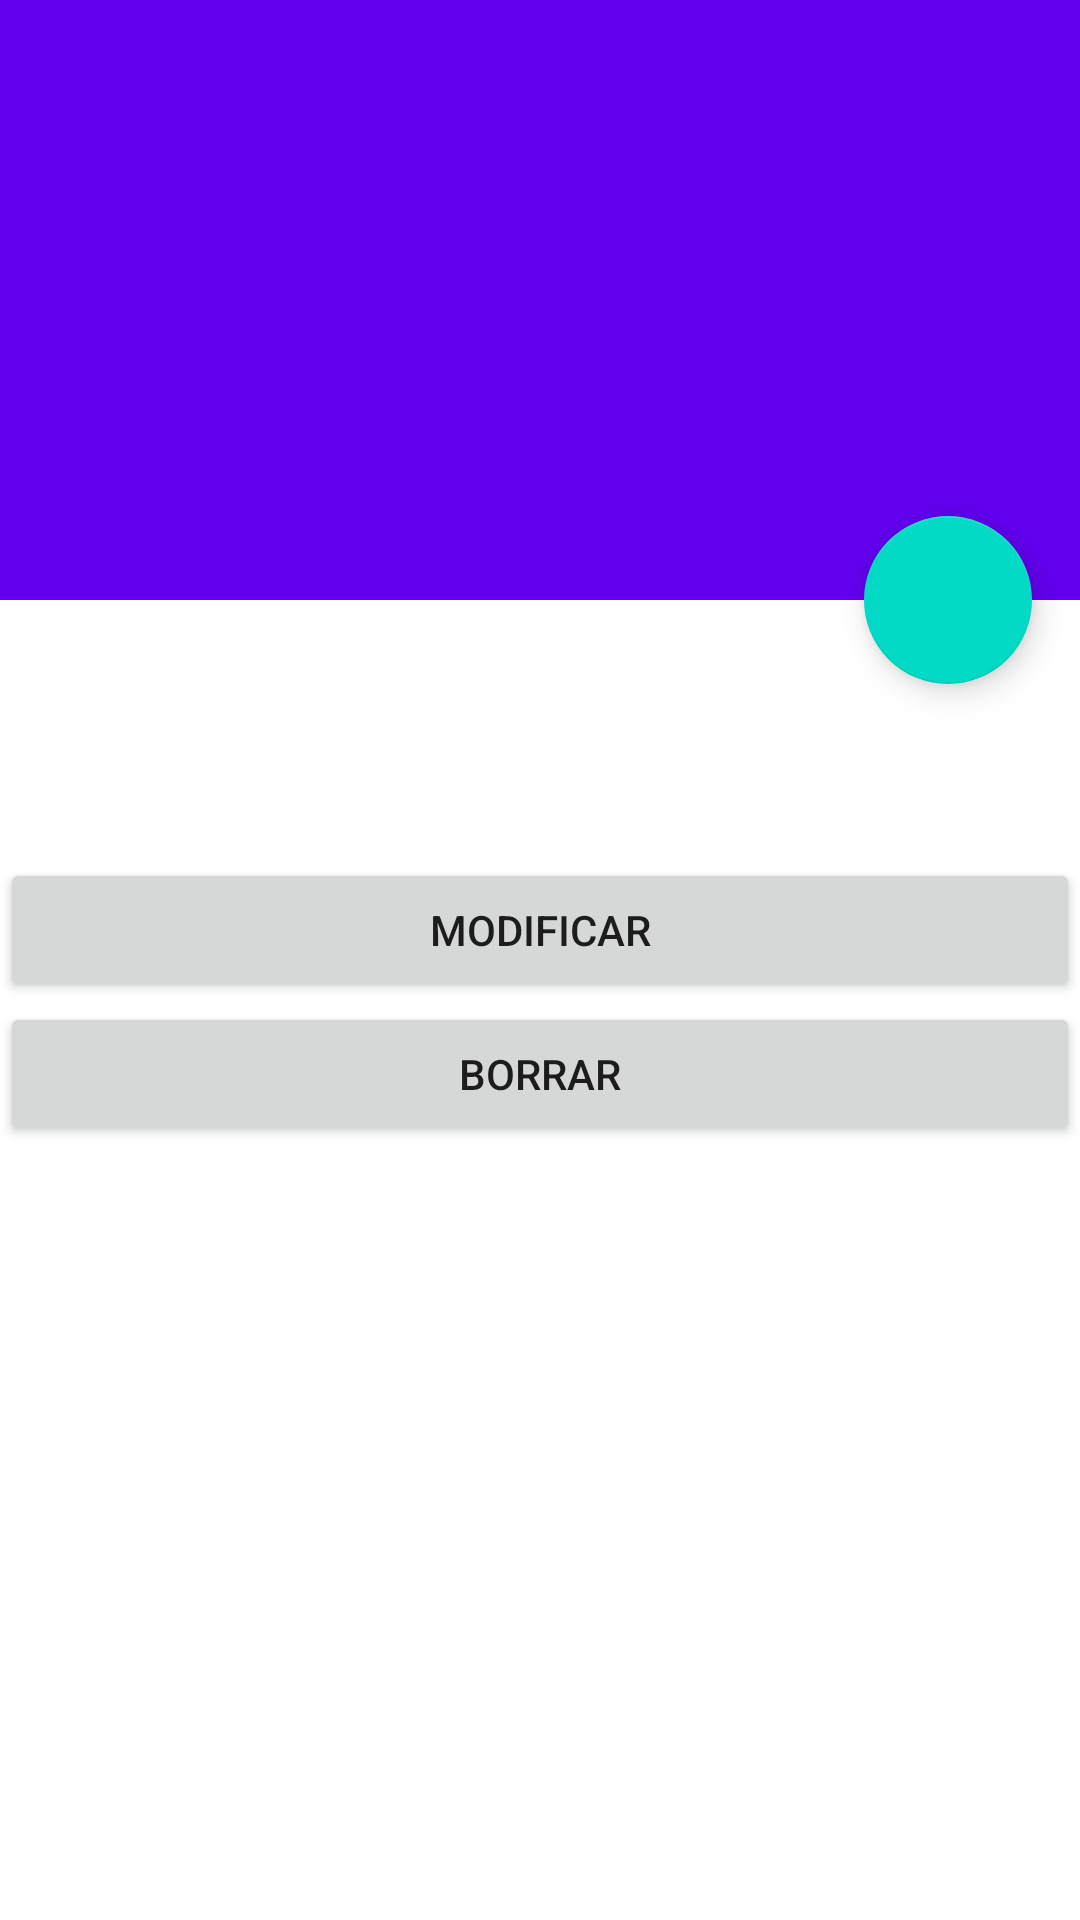

Produce the Android XML layout that renders to this screen, including the resource entries it uses.
<!-- AndroidManifest.xml: application theme Theme.Campeoanto -->
<!-- res/layout/fragment_detail.xml -->
<?xml version="1.0" encoding="utf-8"?>
<androidx.coordinatorlayout.widget.CoordinatorLayout xmlns:android="http://schemas.android.com/apk/res/android"
    xmlns:tools="http://schemas.android.com/tools"
    xmlns:app="http://schemas.android.com/apk/res-auto"
    android:layout_width="match_parent"
    android:layout_height="match_parent">

    <com.google.android.material.appbar.AppBarLayout
        android:id="@+id/appbar"
        android:layout_height="wrap_content"
        android:layout_width="match_parent"
        android:theme="@style/ThemeOverlay.MaterialComponents.Dark.ActionBar">

        <com.google.android.material.appbar.CollapsingToolbarLayout
            android:layout_width="match_parent"
            android:layout_height="200dp"
            app:collapsedTitleTextColor="#000000"
            app:expandedTitleTextColor="#000000"
            app:toolbarId="@+id/toolbar"
            app:layout_scrollFlags="scroll|exitUntilCollapsed"
            app:layout_collapseMode="parallax"
            app:contentScrim="?attr/colorPrimary">

            <ImageView
                android:id="@+id/imagen"
                android:layout_width="match_parent"
                android:layout_height="400dp"
                android:scaleType="centerCrop" />

            <androidx.appcompat.widget.Toolbar
                android:id="@+id/toolbar"
                android:layout_height="?attr/actionBarSize"
                android:layout_width="match_parent" />
        </com.google.android.material.appbar.CollapsingToolbarLayout>
    </com.google.android.material.appbar.AppBarLayout>

    <androidx.core.widget.NestedScrollView
        android:layout_width="match_parent"
        android:layout_height="match_parent"
        app:layout_behavior="com.google.android.material.appbar.AppBarLayout$ScrollingViewBehavior">

        <LinearLayout
            android:layout_width="match_parent"
            android:layout_height="match_parent"
            android:orientation="vertical"
            tools:context=".ui.detail.DetailFragment">



            <TextView
                android:id="@+id/descripcion"
                android:layout_width="match_parent"
                android:layout_height="wrap_content"
                android:layout_margin="8dp"
                android:textSize="20sp" />

            <TextView
                android:id="@+id/detalles"
                android:layout_width="wrap_content"
                android:layout_height="wrap_content"
                android:layout_margin="8dp"
                android:layout_weight="1"
                android:textSize="20sp" />

            <Button
                android:id="@+id/btnModificar"
                android:layout_width="match_parent"
                android:layout_height="wrap_content"
                android:text="Modificar" />

            <Button
                android:id="@+id/btnBorrar"
                android:layout_width="match_parent"
                android:layout_height="wrap_content"
                android:text="Borrar" />

        </LinearLayout>

    </androidx.core.widget.NestedScrollView>
    <com.google.android.material.floatingactionbutton.FloatingActionButton
        android:id="@+id/fab"
        android:layout_width="wrap_content"
        android:layout_height="wrap_content"
        android:src="@drawable/ic_baseline_favorite_border_24"
        android:layout_margin="16dp"
        app:layout_anchor="@id/appbar"
        app:layout_anchorGravity="bottom|end"/>


</androidx.coordinatorlayout.widget.CoordinatorLayout>
<!-- resources referenced by this layout -->
<resources>
  <style name="Theme.Campeoanto" parent="Theme.MaterialComponents.DayNight.DarkActionBar">
          
          <item name="colorPrimary">@color/purple_500</item>
          <item name="colorPrimaryVariant">@color/purple_700</item>
          <item name="colorOnPrimary">@color/white</item>
          
          <item name="colorSecondary">@color/teal_200</item>
          <item name="colorSecondaryVariant">@color/teal_700</item>
          <item name="colorOnSecondary">@color/black</item>
          
          <item name="android:statusBarColor">?attr/colorPrimaryVariant</item>
          
      </style>
  <!-- not gathered from this repository: default colours our renderer supplied (Android Studio template values) -->
  <color name="purple_500">#FF6200EE</color>
  <color name="purple_700">#FF3700B3</color>
  <color name="teal_200">#FF03DAC5</color>
  <color name="teal_700">#FF018786</color>
  <color name="black">#FF000000</color>
  <color name="white">#FFFFFFFF</color>
</resources>
